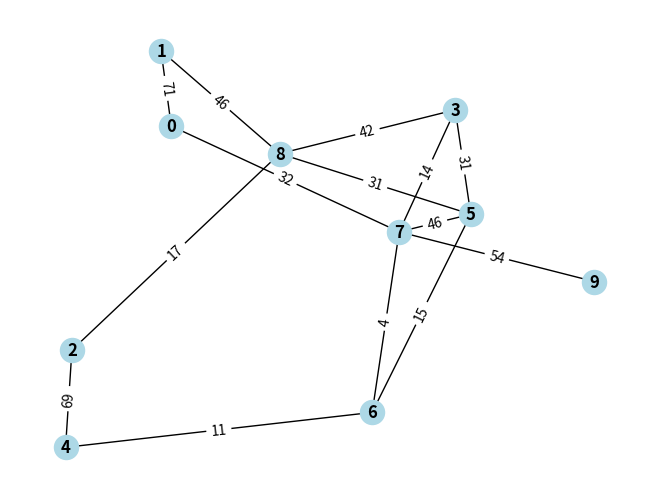
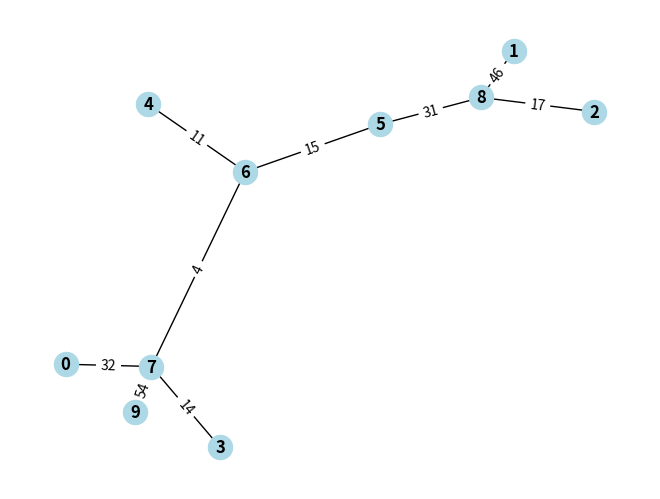

These charts were generated, in order, by the following Python code:
import random
import matplotlib.pyplot as plt
import networkx as nx
import numpy as np
import sys

nodes = 10
key = [sys.maxsize for x in range(nodes)]
visited = [False for x in range(nodes)]

def generate_random_tree(matrix,i):
    while(True):
        if i == nodes - 1:
            break
        else:
            j = random.randint(0,nodes-1)
            weight = random.randint(1,100)
            if j == i:
                continue
            else:
                if matrix[i][j] == 0:
                    matrix[i][j] = weight
                    matrix[j][i] = weight
                    i = i + 1
                else:
                    continue
            
    return matrix

def add_edges(matrix,n):
    while(True):
        if n == 0:
            break
        else:
            i = random.randint(0,nodes-1)
            j = random.randint(0,nodes-1)
            weight = random.randint(1,100)
            if i == j:
                continue
            else:
                if matrix[i][j] == 0:
                    matrix[i][j] = weight
                    matrix[j][i] = weight
                    n = n - 1
                else:
                    continue

    return matrix

def generate_sparse_graph(matrix,i):

    matrix = generate_random_tree(matrix,i)
    extra_no_of_edges = nodes//2
    matrix = add_edges(matrix,extra_no_of_edges)
            
    return matrix

def plot_graph(matrix):
    numpy_matrix = np.array(matrix)
    G = nx.Graph()
    num_nodes = numpy_matrix.shape[0]
    G.add_nodes_from(range(num_nodes))

    for i in range(num_nodes):
        for j in range(i + 1,num_nodes):
            if numpy_matrix[i][j] != 0:
                G.add_edge(i,j,weight=numpy_matrix[i][j])

    pos = nx.spring_layout(G)
    nx.draw(G,pos,with_labels=True,node_color='lightblue',font_weight='bold')
    labels = nx.get_edge_attributes(G,'weight')
    nx.draw_networkx_edge_labels(G,pos,edge_labels=labels)
    plt.show()


def eagar_prims(matrix,start_vertex = 0):
    key[start_vertex] = 0
    parent = [-1 for x in range(nodes)]
    mst = []

    for _ in range(nodes):
        u = min_key_vertex()
        visited[u] = True

        for v in range(nodes):
            if matrix[u][v] != 0 and visited[v] == False and matrix[u][v] < key[v]:
                parent[v] = u
                key[v] = matrix[u][v]
        # print(key)
        # print(parent)

    for i in range(1,nodes):
        mst.append((parent[i],i,matrix[i][parent[i]]))

    return mst

def min_key_vertex():
    min = sys.maxsize
    min_vertex = -1

    for i in range(nodes):
        if visited[i] == False and key[i] < min:
            min = key[i]
            min_vertex = i

    # print(visited)
    return min_vertex

def plot_mst(matrix):
    G = nx.Graph()

    for x in matrix:
        G.add_edge(x[0],x[1],weight=x[2])

    pos = nx.spring_layout(G)
    nx.draw(G,pos,with_labels=True,node_color='lightblue',font_weight='bold')
    labels = nx.get_edge_attributes(G,'weight')
    nx.draw_networkx_edge_labels(G,pos,edge_labels=labels)
    plt.show() 

if '__main__' == __name__:
    adjacency_matrix = [[0 for x in range(nodes)] for y in range(nodes)]
    generated_adjacency_matrix = generate_sparse_graph(adjacency_matrix,0)

    plot_graph(generated_adjacency_matrix)

    mst = eagar_prims(generated_adjacency_matrix)

    plot_mst(mst)
